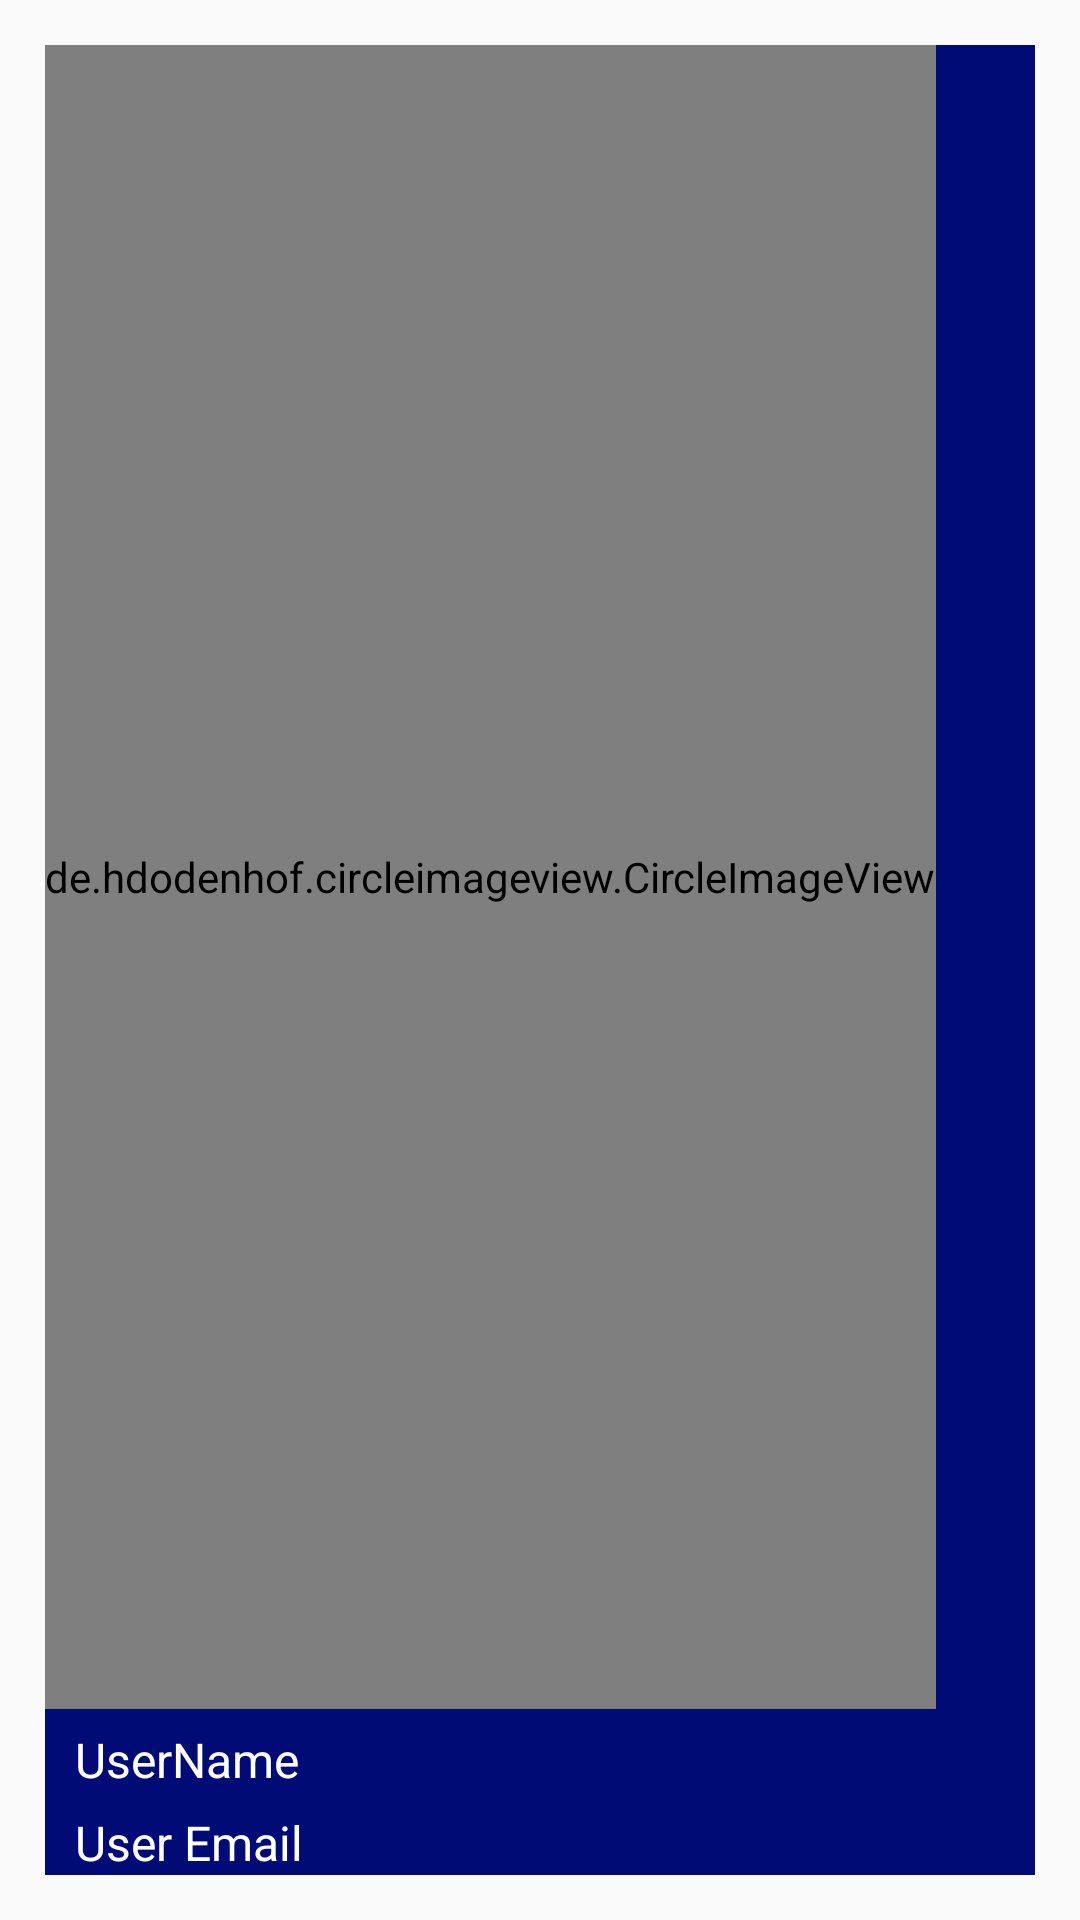

Here is an Android app screen rendered from its layout file. Give the layout XML and the strings, colors and styles it references.
<!-- AndroidManifest.xml: application theme AppTheme -->
<!-- res/layout/nav_header.xml -->
<?xml version="1.0" encoding="utf-8"?>
<LinearLayout xmlns:android="http://schemas.android.com/apk/res/android"
    xmlns:tools="http://schemas.android.com/tools"
    android:layout_width="match_parent"
    android:layout_height="180dp"
    android:gravity="bottom"
    android:orientation="vertical"
    android:padding="15dp"
    android:theme="@style/ThemeOverlay.AppCompat.Dark"
   >

    <LinearLayout
        android:layout_width="match_parent"
        android:layout_height="0dp"
        android:layout_weight="0.27"
        android:background="#000b76"
        android:orientation="vertical"
        android:theme="@style/ThemeOverlay.AppCompat.Dark">

        <de.hdodenhof.circleimageview.CircleImageView
            xmlns:app="http://schemas.android.com/apk/res-auto"
            android:id="@+id/navImage"
            android:layout_width="wrap_content"
            android:layout_height="wrap_content"
            android:layout_weight="0.5"
            android:src="@drawable/logo"/>
       

        <TextView
            android:id="@+id/userName"
            android:layout_width="wrap_content"
            android:layout_height="wrap_content"
            android:layout_marginLeft="10dp"
            android:paddingTop="6dp"
            android:text="UserName"
            android:textColor="#ffffff"
            android:textSize="16sp" />

        <TextView
            android:id="@+id/userEmail"
            android:layout_width="wrap_content"
            android:layout_height="wrap_content"
            android:layout_marginLeft="10dp"
            android:paddingTop="6dp"
            android:text="User Email"
            android:textColor="#ffffff"
            android:textSize="16sp" />

    </LinearLayout>




          

</LinearLayout>
<!-- resources referenced by this layout -->
<resources>
  <!-- drawable logo: png bitmap (drawable-v24, 4292 bytes) -->
  <style name="AppTheme" parent="Theme.AppCompat.Light.NoActionBar">
          
          <item name="colorPrimary">@color/colorPrimary</item>
          <item name="colorPrimaryDark">@color/colorPrimaryDark</item>
          <item name="colorAccent">@color/colorAccent</item>
      </style>
  <!-- not gathered from this repository: default colours our renderer supplied (Android Studio template values) -->
  <color name="colorPrimary">#FF6200EE</color>
  <color name="colorPrimaryDark">#FF3700B3</color>
  <color name="colorAccent">#FF03DAC5</color>
</resources>
